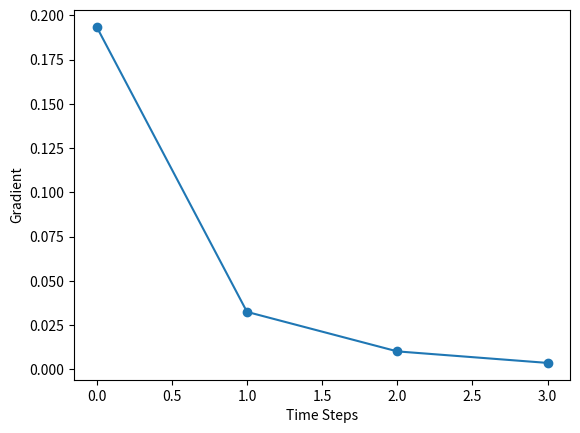

The matplotlib source for this figure:
import numpy as np
import matplotlib.pyplot as plt

x = [1,2,3,4,5]
w = 0.5
h = 0
outputs = []

for i in x:
    h = np.tanh(w*i+h)
    outputs.append(h)

print("Outputs:",outputs)

gradients = []
for i in range(1,len(outputs)):
    gradients.append(1-outputs[i]**2)

print("Gradients:",gradients)

plt.plot(gradients,marker='o')
plt.xlabel("Time Steps")
plt.ylabel("Gradient")
plt.show()
